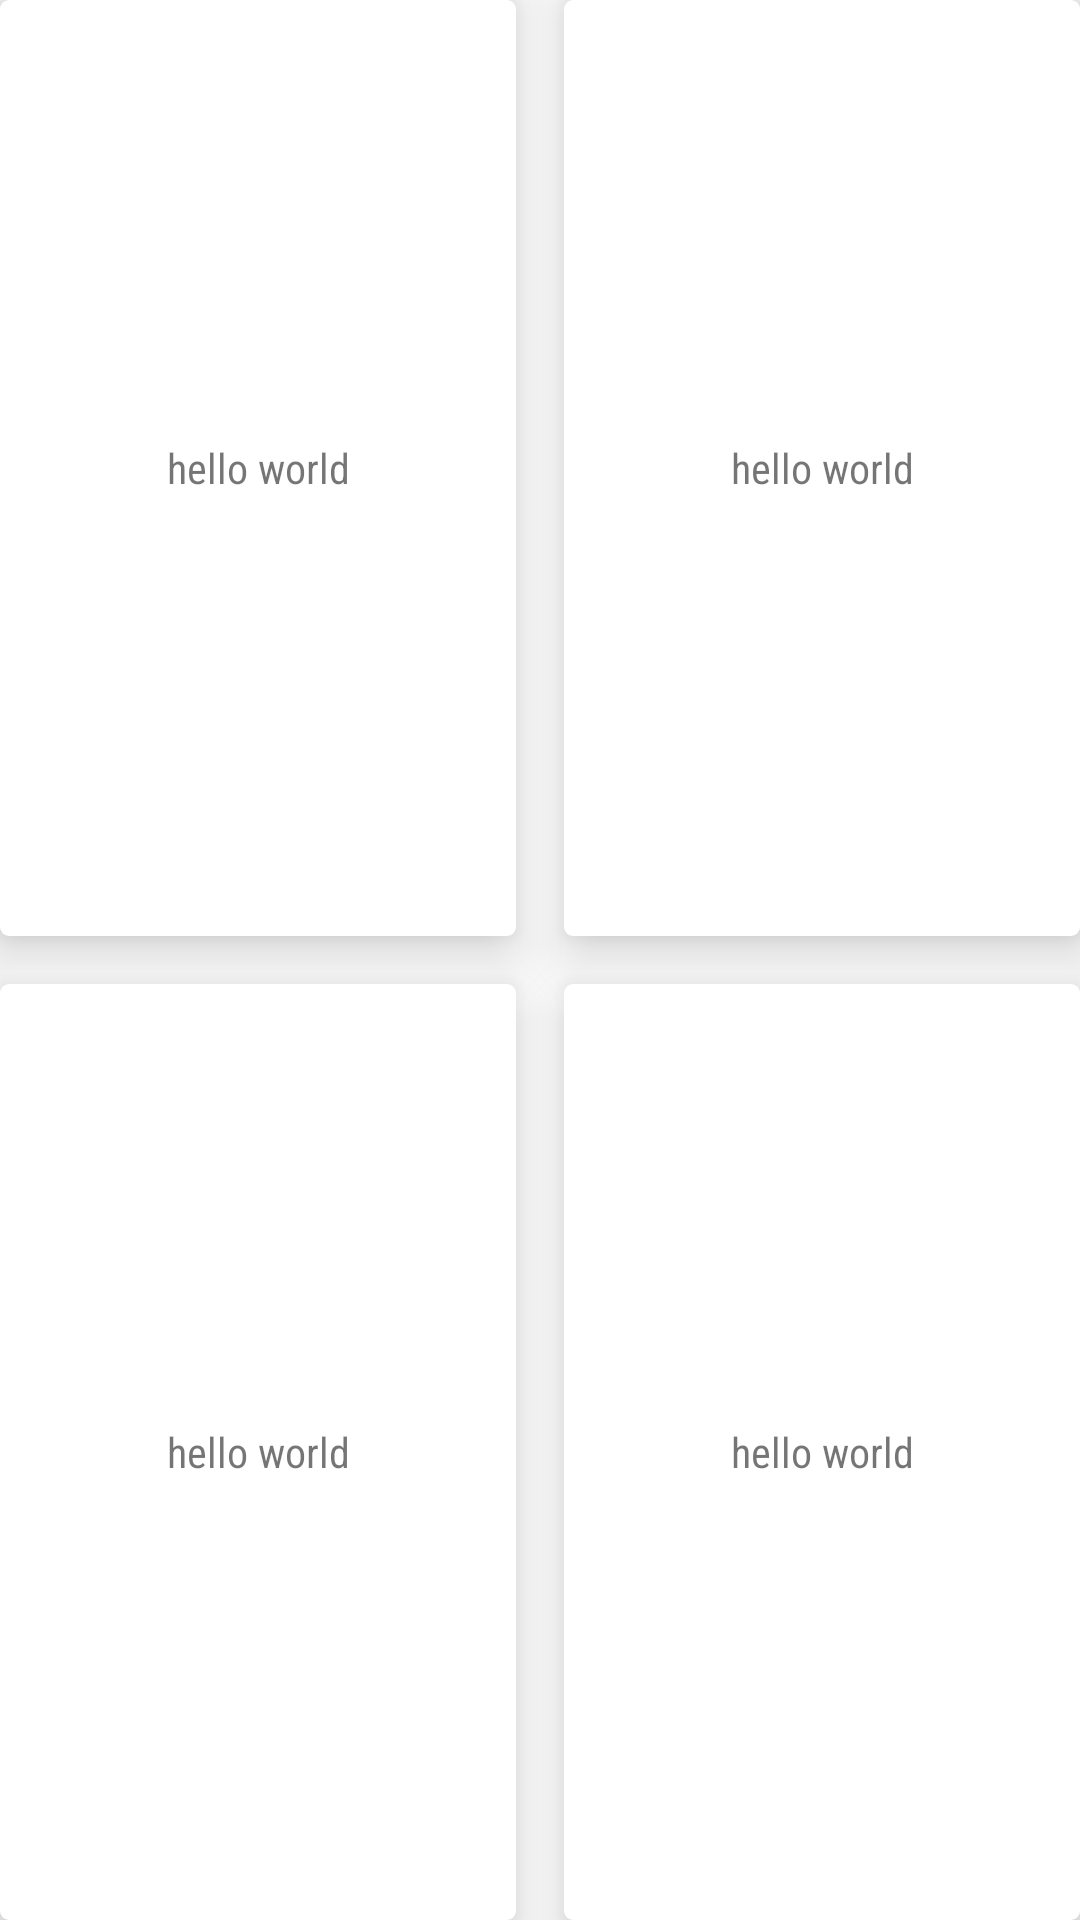

Write the Android layout XML for this screen, with the resource values it uses.
<!-- AndroidManifest.xml: application theme AppTheme -->
<!-- res/layout/layout.xml -->
<?xml version="1.0" encoding="utf-8"?>
<GridLayout android:layout_width="match_parent"
    android:layout_height="match_parent"
    android:columnCount="2"
    android:rowCount="2"
    android:layout_marginStart="16dp"
    android:layout_marginEnd="16dp"
    android:layout_marginTop="16dp"
    android:layout_marginBottom="16dp"
    xmlns:android="http://schemas.android.com/apk/res/android">

        <TextView
            android:layout_width="0dp"
            android:layout_height="0dp"
            android:layout_columnWeight="1"
            android:layout_rowWeight="1"
            android:layout_marginBottom="8dp"
            android:layout_marginEnd="8dp"
            android:gravity="center"
            android:text="hello world"
            android:background="@drawable/rectangle"
            android:elevation="10dp"
            android:fontFamily="sans-serif-condensed"
            />


        <TextView
            android:layout_width="0dp"
            android:layout_height="0dp"
            android:layout_columnWeight="1"
            android:layout_rowWeight="1"
            android:layout_marginBottom="8dp"
            android:layout_marginStart="8dp"
            android:gravity="center"
            android:text="hello world"
            android:background="@drawable/rectangle"
            android:elevation="10dp"
            android:fontFamily="sans-serif-condensed"
            />

        <TextView
            android:layout_width="0dp"
            android:layout_height="0dp"
            android:layout_columnWeight="1"
            android:layout_rowWeight="1"
            android:layout_marginEnd="8dp"
            android:layout_marginTop="8dp"
            android:gravity="center"
            android:text="hello world"
            android:background="@drawable/rectangle"
            android:elevation="10dp"
            android:fontFamily="sans-serif-condensed"
            />

        <TextView
            android:layout_width="0dp"
            android:layout_height="0dp"
            android:layout_columnWeight="1"
            android:layout_rowWeight="1"
            android:layout_marginTop="8dp"
            android:layout_marginStart="8dp"
            android:gravity="center"
            android:text="hello world"
            android:background="@drawable/rectangle"
            android:elevation="10dp"
            android:fontFamily="sans-serif-condensed"
            />

    </GridLayout>
<!-- resources referenced by this layout -->
<resources>
  <!-- drawable rectangle (drawable) -->
  <?xml version="1.0" encoding="utf-8"?>
      <shape xmlns:android="http://schemas.android.com/apk/res/android"
      android:id="@+id/background_shape">
          <padding android:left="2dp"
              android:top="2dp"
              android:right="2dp"
              android:bottom="2dp" />
          <solid android:color="#FFFF" />
      <corners android:radius="3dp" />
  </shape>
  <style name="AppTheme" parent="Theme.AppCompat.Light.DarkActionBar">
          
          <item name="colorPrimary">@color/colorPrimary</item>
          <item name="colorPrimaryDark">@color/colorPrimaryDark</item>
          <item name="colorAccent">@color/colorAccent</item>
      </style>
  <!-- not gathered from this repository: default colours our renderer supplied (Android Studio template values) -->
  <color name="colorPrimary">#FF6200EE</color>
  <color name="colorPrimaryDark">#FF3700B3</color>
  <color name="colorAccent">#FF03DAC5</color>
</resources>
